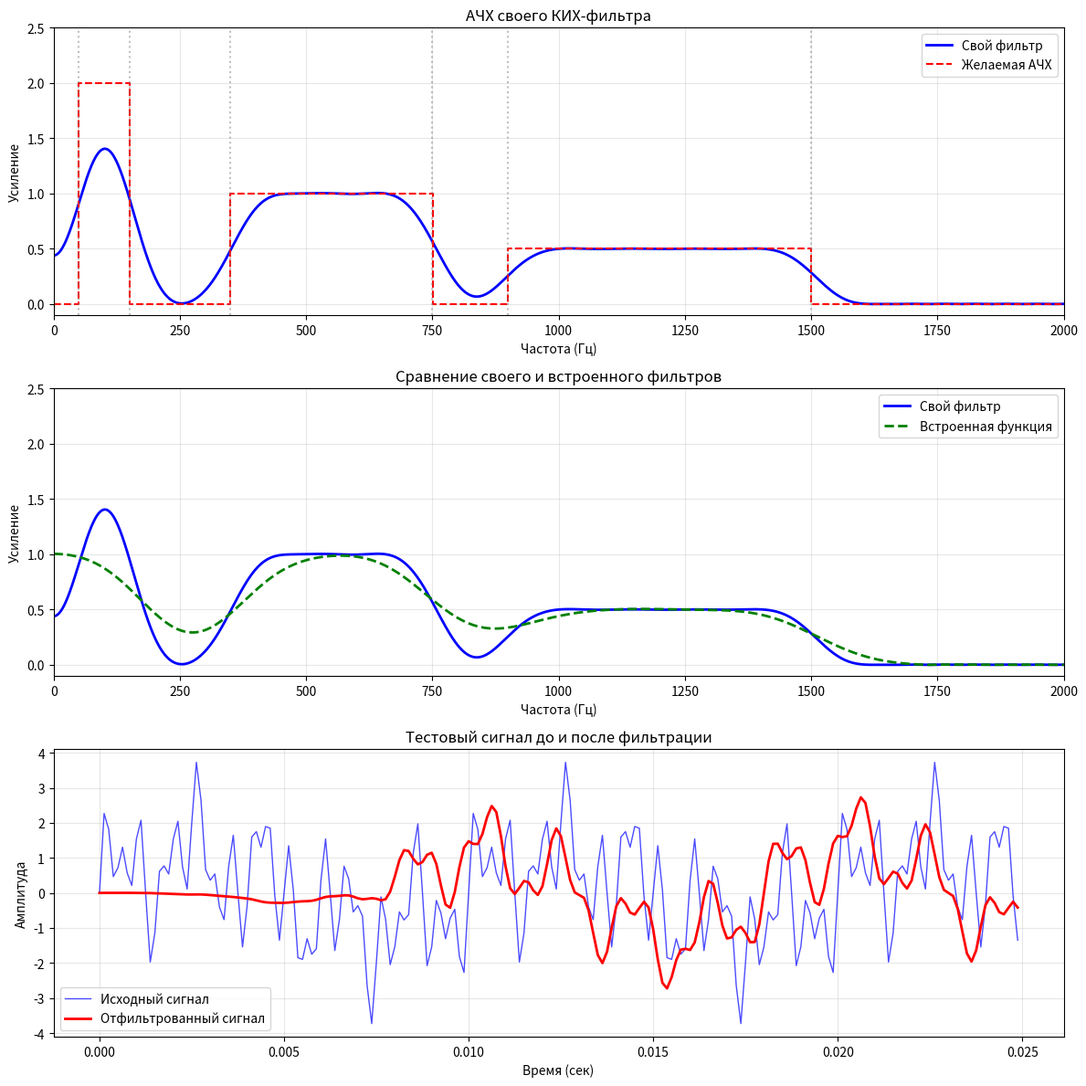

Source code (Python):
import numpy as np
import matplotlib.pyplot as plt
from scipy.signal import firwin2, freqz, lfilter

Fs = 8000 # частота дискретизации входного сигнала, ГЦ
F_kot = Fs / 2  # частота котельникова, содержащая полезную информацию, выше - колебания сливаются с другими частицами
N = 128  # порядок фильтра, количество прошлых отсчетов (число коэффициентов = N+1)

freqs = np.array([
    0, 49, # до диапазона 1
    50,  150,  # диапазон 1, 50 - 150 Гц
    151, 349, # между диапазоном 1 и диапазоном 2
    350,  750,  # диапазон 2
    751, 899, # между диапазоном 2 и диапазоном 3
    900, 1500, # диапазон 3
    1501, F_kot # после диапазона 3
]) / F_kot  # нормализуем все частоты к диапазону [0, 1]

# множители усиления для каждого диапазона
gains = np.array([
    0, 0, 
    2.0, 2.0, 
    0, 0, 
    1.0, 1.0, 
    0, 0, 
    0.5, 0.5, 
    0, 0
])

# firwin - МНК, находит такие h[n], что АЧХ фильтра максимально близка к желаемой
# получаем импульсную характеристику
h = firwin2(N + 1, freqs, gains, window='hamming')

# freqz вычисляет комплексную частотную характеристику фильтра
# на основе коэффициентов, преобразование фурье (из временной области в частотную)
# N - количество точек
w, H = freqz(h, worN=8192)
# w - нормированные от 0 до pi числа
# H - массив комплексных чисел с усилением и сдвигом

# переводим нормированные частоты обратно в Гц
freq_hz = w * F_kot / np.pi

# амплитудная характеристика, модуль комплексного H(ω), усиление фильтра
amplitude = np.abs(H)

# создаем временную шкалу для тестового сигнала, 800 отсчетов - 0.1 секунды сигнала
t = np.linspace(0, 0.1, int(Fs * 0.1), endpoint=False)

# сам сигнал
signal = (
    np.sin(2 * np.pi * 100  * t) +  # диап 1
    np.sin(2 * np.pi * 500  * t) +  # диап 2
    np.sin(2 * np.pi * 1200 * t) +  # диап 3
    np.sin(2 * np.pi * 2000 * t)    # вне диап
)

# применяем фильтр к тестовому сигналу
# свертка сигнала с коэфициентами h
filtered_signal = lfilter(h, 1.0, signal)

# встроенная функция для сравнения
h_builtin = firwin2(N // 2 + 1, freqs, gains, window='hamming')
w_b, H_b = freqz(h_builtin, worN=8192)
freq_hz_b = w_b * F_kot / np.pi
amplitude_b = np.abs(H_b)

# ----------------------------------------------------------------------------------------------
# визуализация
fig, axes = plt.subplots(3, 1, figsize=(12, 12))

# график 1: АЧХ собственного фильтра vs желаемая АЧХ
ax1 = axes[0]
ax1.plot(freq_hz, amplitude, 'b-', linewidth=2, label=f'Свой фильтр')
ax1.step(freqs * F_kot, gains, 'r--', linewidth=1.5,
         label='Желаемая АЧХ', where='mid')
ax1.set_xlim(0, 2000)
ax1.set_ylim(-0.1, 2.5)
ax1.set_xlabel('Частота (Гц)')
ax1.set_ylabel('Усиление')
ax1.set_title('АЧХ своего КИХ-фильтра')
ax1.legend()
ax1.grid(True, alpha=0.3)
for f in [50, 150, 350, 750, 900, 1500]:
    ax1.axvline(x=f, color='gray', linestyle=':', alpha=0.5)

# график 2: сравнение своего фильтра со встроенным
ax2 = axes[1]
ax2.plot(freq_hz,   amplitude,   'b-',  linewidth=2,
         label=f'Свой фильтр')
ax2.plot(freq_hz_b, amplitude_b, 'g--', linewidth=2,
         label=f'Встроенная функция')
ax2.set_xlim(0, 2000)
ax2.set_ylim(-0.1, 2.5)
ax2.set_xlabel('Частота (Гц)')
ax2.set_ylabel('Усиление')
ax2.set_title('Сравнение своего и встроенного фильтров')
ax2.legend()
ax2.grid(True, alpha=0.3)

# график 3: тестовый сигнал до и после фильтрации
ax3 = axes[2]
ax3.plot(t[:200], signal[:200],          'b-',  linewidth=1,
         label='Исходный сигнал', alpha=0.7)
ax3.plot(t[:200], filtered_signal[:200], 'r-',  linewidth=2,
         label='Отфильтрованный сигнал')
ax3.set_xlabel('Время (сек)')
ax3.set_ylabel('Амплитуда')
ax3.set_title('Тестовый сигнал до и после фильтрации')
ax3.legend()
ax3.grid(True, alpha=0.3)

plt.tight_layout()
plt.savefig(f'result1_{N}.png', dpi=150)

# результаты фильтрации
print("Результаты фильтрации")
print("-" * 50)
print(f"Частота дискретизации: {Fs} Гц")
print(f"Частота Найквиста: {F_kot} Гц")
print(f"Порядок фильтра: {N}")
print(f"Число коэффициентов: {N+1}")
print()

test_freqs = [100, 500, 1200, 2000]
expected   = [2.0, 1.0,  0.5,   0.0]
print("Тестовые усиления на частотах")
for f, exp in zip(test_freqs, expected):
    idx = np.argmin(np.abs(freq_hz - f))
    real_gain = amplitude[idx]
    print(f"\t{f:5d}Гц: ожидалось {exp:.1f}, получено {real_gain:.3f}")

print()
print(f"Графики сохранены в result1_{N}.png")
